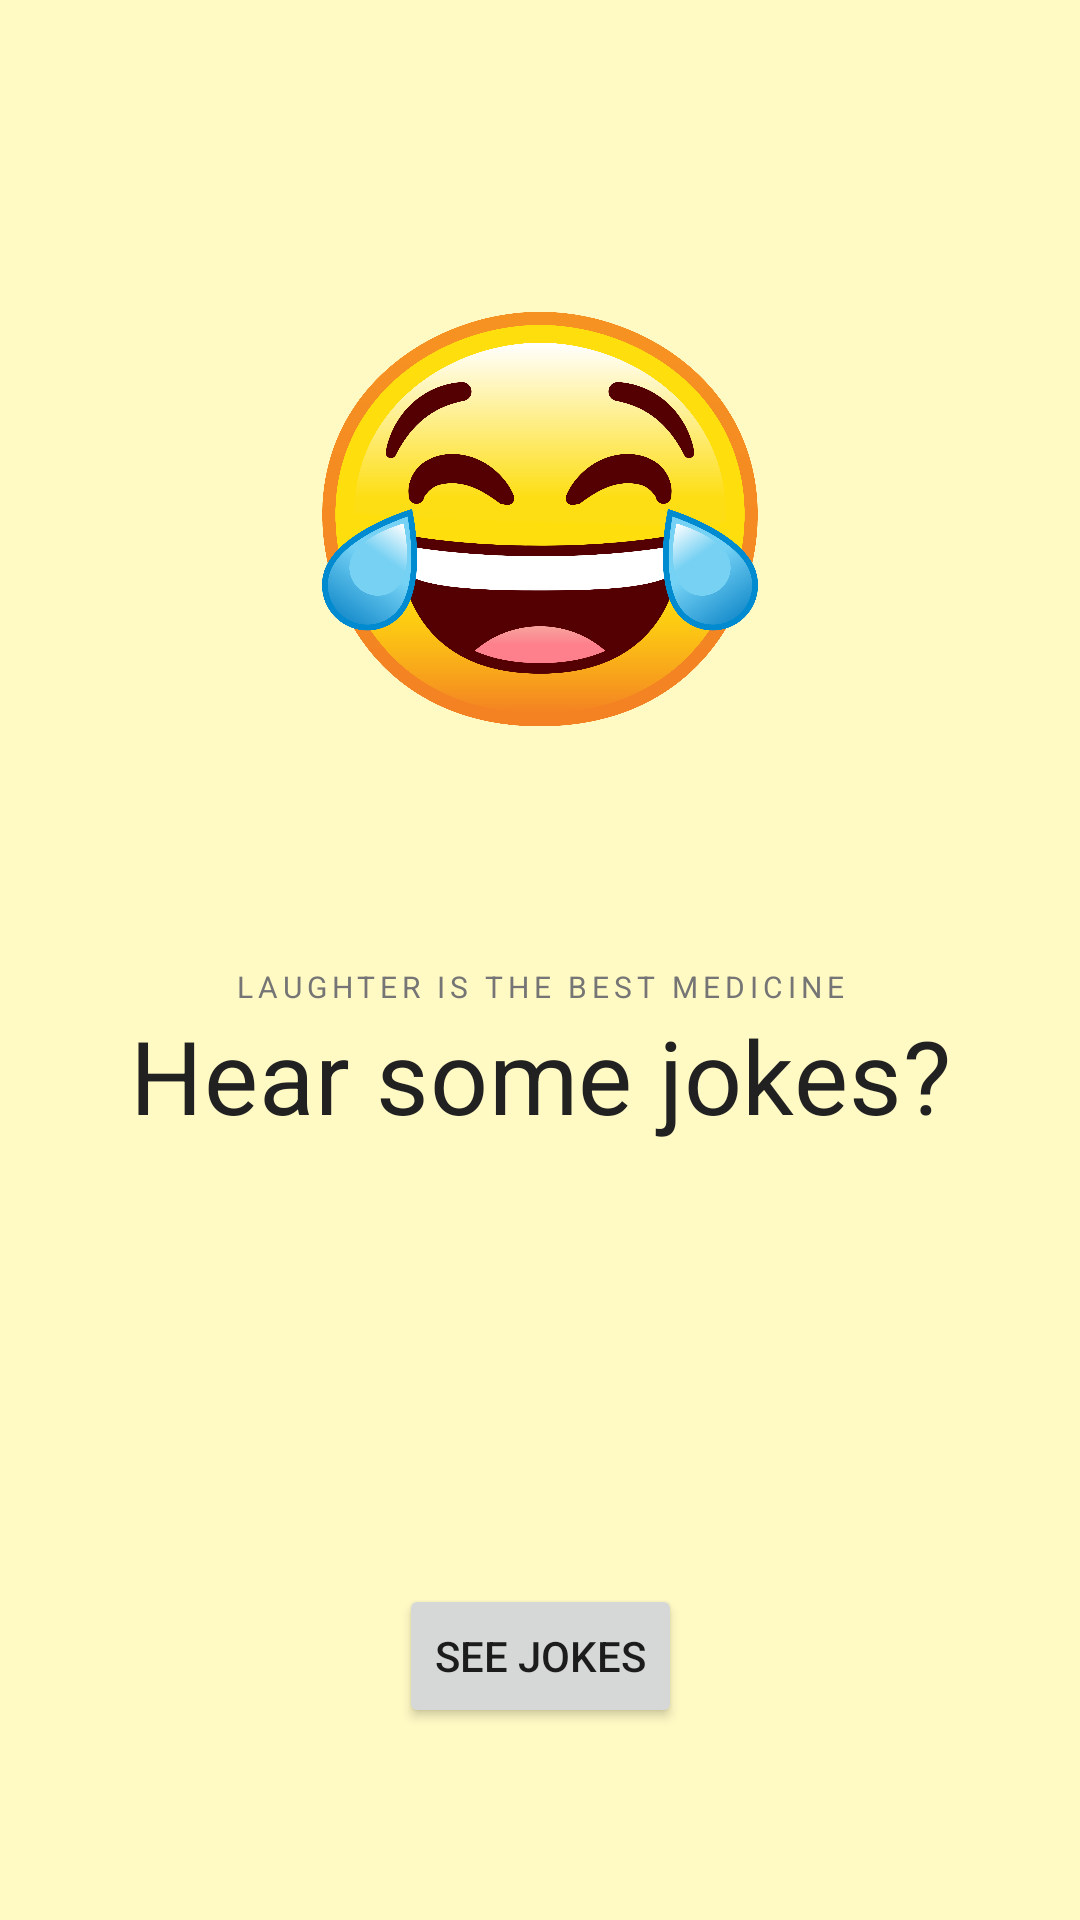

Produce the Android XML layout that renders to this screen, including the resource entries it uses.
<!-- AndroidManifest.xml: application theme AppTheme -->
<!-- res/layout/activity_main.xml -->
<?xml version="1.0" encoding="utf-8"?>
<androidx.constraintlayout.widget.ConstraintLayout xmlns:android="http://schemas.android.com/apk/res/android"
    xmlns:app="http://schemas.android.com/apk/res-auto"
    xmlns:tools="http://schemas.android.com/tools"
    android:layout_width="match_parent"
    android:layout_height="match_parent"
    android:background="@color/primary_light"
    tools:context=".MainActivity">

    <ImageView
        android:id="@+id/imageView"
        android:layout_width="150dp"
        android:layout_height="150dp"
        app:layout_constraintBottom_toBottomOf="parent"
        app:layout_constraintEnd_toEndOf="parent"
        app:layout_constraintStart_toStartOf="parent"
        app:layout_constraintTop_toTopOf="parent"
        app:layout_constraintVertical_bias="0.2"
        app:srcCompat="@drawable/laugh_cry_emoji" />

    <TextView
        android:id="@+id/textView"
        style="@style/TextAppearance.MaterialComponents.Overline"
        android:layout_width="wrap_content"
        android:layout_height="wrap_content"
        android:layout_marginTop="16dp"
        android:text="Laughter is the best medicine"
        android:textColor="@color/secondary_text"
        app:layout_constraintBottom_toBottomOf="parent"
        app:layout_constraintEnd_toEndOf="parent"
        app:layout_constraintStart_toStartOf="parent"
        app:layout_constraintTop_toBottomOf="@+id/imageView"
        app:layout_constraintVertical_bias="0.16000003" />

    <TextView
        android:id="@+id/textView2"
        style="@style/TextAppearance.MaterialComponents.Headline4"
        android:layout_width="wrap_content"
        android:layout_height="wrap_content"
        android:text="Hear some jokes?"
        android:textColor="@color/primary_text"
        app:layout_constraintEnd_toEndOf="@+id/textView"
        app:layout_constraintStart_toStartOf="@+id/textView"
        app:layout_constraintTop_toBottomOf="@+id/textView" />

    <Button
        android:id="@+id/button"
        android:layout_width="wrap_content"
        android:layout_height="wrap_content"
        android:layout_marginBottom="64dp"
        android:onClick="onBtnSeeJokesClicked"
        android:text="See Jokes"
        app:layout_constraintBottom_toBottomOf="parent"
        app:layout_constraintEnd_toEndOf="@+id/textView"
        app:layout_constraintStart_toStartOf="@+id/textView" />
</androidx.constraintlayout.widget.ConstraintLayout>
<!-- resources referenced by this layout -->
<resources>
  <color name="primary_light">#FFF9C4</color>
  <color name="primary_text">#212121</color>
  <color name="secondary_text">#757575</color>
  <!-- drawable laugh_cry_emoji: png bitmap (drawable-v24, 287926 bytes) -->
  <style name="AppTheme" parent="Theme.AppCompat.Light.DarkActionBar">
          
          
          <item name="colorPrimary">@color/colorPrimary</item>
          <item name="colorPrimaryDark">@color/colorPrimaryDark</item>
          <item name="colorAccent">@color/colorAccent</item>
      </style>
  <!-- not gathered from this repository: default colours our renderer supplied (Android Studio template values) -->
  <color name="colorPrimary">#FF6200EE</color>
  <color name="colorPrimaryDark">#FF3700B3</color>
  <color name="colorAccent">#FF03DAC5</color>
</resources>
